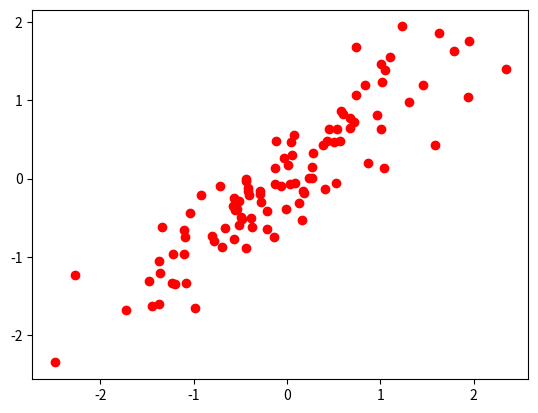

Here is the Python script that generated this plot:
# generate point with covariance 0.8

import numpy as np
import matplotlib.pyplot as plt


# generate point with covariance 0.8
def generate_point():
    x = np.random.normal(0, 1)
    y = 0.8 * x + np.random.normal(0, 1 - 0.8**2)
    return [x, y]


# generate 100 points
points = [generate_point() for i in range(100)]

# get inverse of covariance matrix of transformed points
cov = np.cov([p[0] for p in points], [p[1] for p in points])

# get first eigenvector
eig_val, eig_vec = np.linalg.eig(cov)
eig_vec = eig_vec[:, np.argmax(eig_val)]


vec2 = cov @ eig_vec  # this just scales the eigenvector by the variance/eigenvalue in the direction of the eigenvector

# print magnitude of eigenvector
print("Eigenvector norm: ", np.linalg.norm(eig_vec))
print("Eigenvector angle: ", np.arctan2(eig_vec[1], eig_vec[0]) * 180 / np.pi)
print("Eigenvalue: ", eig_val[np.argmax(eig_val)])

# the dot product of the eigenvector and the covariance matrix times the eigenvector should be the eigenvalue because:
# a dot product between two vectors on the same direction is the product of their magnitudes (eig_vec.transpose() @ (cov @ eig_vec))
# since the eigenvector norm is 1, and cov @ eig_vec is the eigenvector scaled by the variance/eigenvalue,
# the dot product should be the eigenvalue
variance = eig_vec.transpose() @ cov @ eig_vec

print("Variance along first eigenvector", variance, "\n")

# project points onto eigenvector
transformed_points = [eig_vec.transpose() @ p for p in points]

# print magnitude of eigenvector
print("Σv norm: ", np.linalg.norm(vec2))
print("Σv angle: ", np.arctan2(vec2[1], vec2[0]) * 180 / np.pi, "\n")

print("vTΣv: ", eig_vec.transpose() @ cov @ eig_vec)
print("All this shit just to get the eigenvalue? Or the variance in the direction of the first eigenvector.")


# plot points
plt.scatter([p[0] for p in points], [p[1] for p in points], color="red")
# plt.scatter([p for p in transformed_points], [0 for p in transformed_points], color="blue")
# plot eigenvector
# plt.quiver(0, 0, vec2[0], vec2[1], color="green", scale=1)
# plot eig_vec
# plt.quiver(0, 0, eig_vec[0], eig_vec[1], color="yellow", scale=1)

plt.show()
